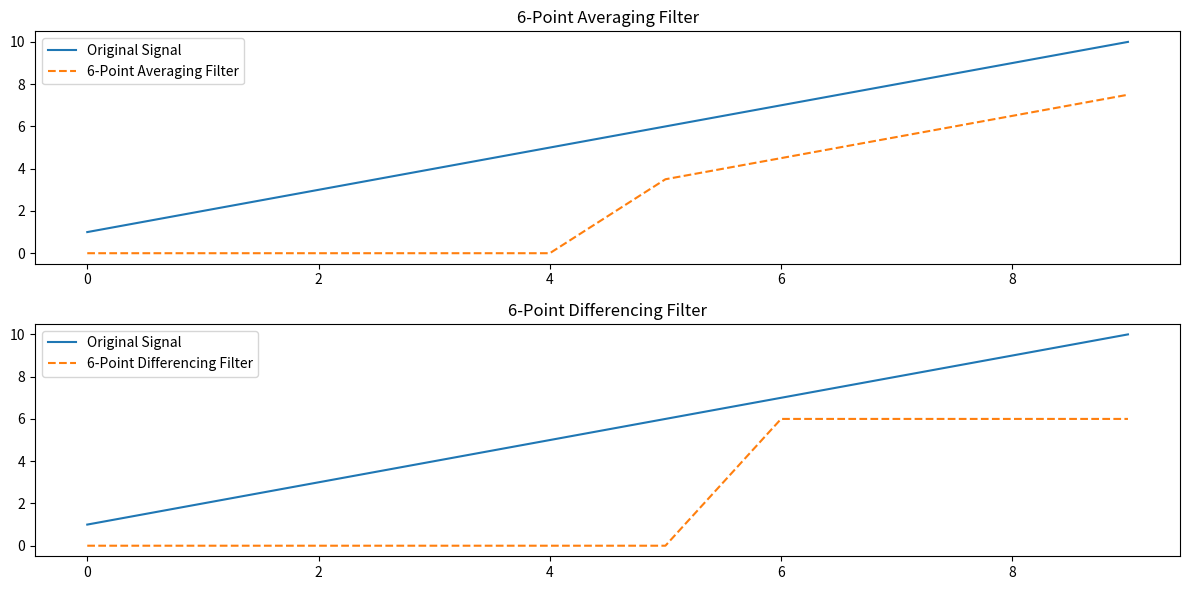

This figure's Python source:
import numpy as np
import matplotlib.pyplot as plt

# Example input signal
x = np.array([1, 2, 3, 4, 5, 6, 7, 8, 9, 10])

# 6-point averaging filter
def six_point_average(x):
    y = np.zeros_like(x, dtype=float)
    for i in range(5, len(x)):
        y[i] = np.mean(x[i-5:i+1])
    return y

# 6-point differencing filter
def six_point_difference(x):
    y = np.zeros_like(x, dtype=float)
    for i in range(6, len(x)):
        y[i] = x[i] - x[i-6]
    return y

# Apply filters
avg_output = six_point_average(x)
diff_output = six_point_difference(x)

# Plotting
plt.figure(figsize=(12, 6))
plt.subplot(2, 1, 1)
plt.plot(x, label='Original Signal')
plt.plot(avg_output, label='6-Point Averaging Filter', linestyle='--')
plt.title("6-Point Averaging Filter")
plt.legend()

plt.subplot(2, 1, 2)
plt.plot(x, label='Original Signal')
plt.plot(diff_output, label='6-Point Differencing Filter', linestyle='--')
plt.title("6-Point Differencing Filter")
plt.legend()
plt.tight_layout()
plt.show()
